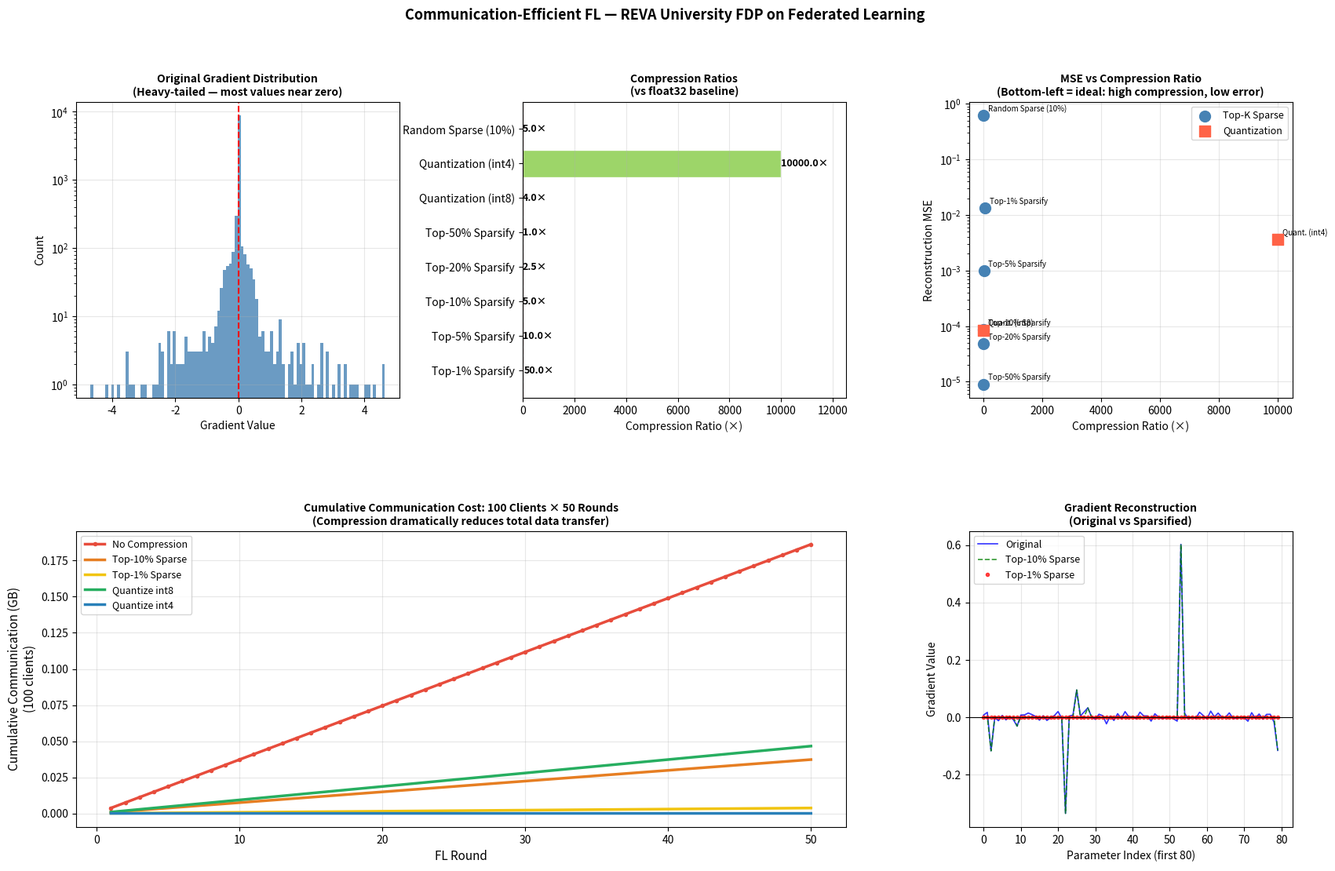

The matplotlib source for this figure:
# =============================================================================
# REVA UNIVERSITY - FACULTY DEVELOPMENT PROGRAMME
# Federated Learning for Secure and Distributed AI Systems
# 22nd - 26th September 2026
# Resource Person: Prof. (Dr.) Anjit Raja R
# School of Computer Science and Engineering, REVA University, Bengaluru
# =============================================================================
# File: 06_communication_compression.py
# Topic: Communication-Efficient Federated Learning
# Description: Demonstrates gradient compression techniques (Top-K sparsification,
#              quantization, random sparsification) to reduce communication cost
#              in FL. Measures compression ratio, reconstruction error, and
#              cumulative savings over multiple rounds.
#
# Requirements: numpy, matplotlib
# Optional: None
#
# For Google Colab:
# !pip install numpy matplotlib
# =============================================================================

# ===== GOOGLE COLAB SETUP =====
# !pip install numpy matplotlib --quiet

import numpy as np
import matplotlib.pyplot as plt
import matplotlib.gridspec as gridspec
import sys
import warnings
warnings.filterwarnings('ignore')

np.random.seed(42)

print("=" * 70)
print("  REVA UNIVERSITY - FDP on Federated Learning")
print("  Module 6: Communication-Efficient Federated Learning")
print("=" * 70)
print()

# =============================================================================
# SECTION 1: COMMUNICATION BOTTLENECK IN FEDERATED LEARNING
# =============================================================================
# In large-scale FL deployments, communication is often the PRIMARY bottleneck:
#
# SCALE OF THE PROBLEM:
#   • GPT-3: ~175 billion parameters × 4 bytes (float32) = 700 GB per update!
#   • ResNet-50: ~25 million parameters × 4 bytes = 100 MB per round
#   • Mobile FL (1,000 clients × 100 rounds × 100 MB) = 10 TB total transfer
#
# CONSTRAINT: FL clients are often on mobile/edge devices with:
#   • Limited bandwidth (3G/4G connections)
#   • High upload/download costs
#   • Battery constraints
#   • Metered data plans
#
# GOAL: Reduce the amount of data transmitted per round WITHOUT
#       significantly hurting model accuracy.
#
# THREE MAIN COMPRESSION STRATEGIES:
#   1. SPARSIFICATION: Transmit only the LARGEST gradients (zero out small ones)
#   2. QUANTIZATION: Reduce numerical precision (float32 → int8 or even 1-bit)
#   3. SKETCHING/RANDOM PROJECTION: Project gradients to lower dimension
#
# Key references:
#   • Lin et al. (2018): "Deep Gradient Compression" — 270-600× compression!
#   • Konečný et al. (2016): "Federated Learning: Strategies for Improving..."
#   • Alistarh et al. (2017): "QSGD — Communication-Efficient SGD via Randomized Quantization"
# =============================================================================

print("📚 SECTION 1: Communication Bottleneck in FL")
print("-" * 60)

# Simulate model sizes for context
model_params = {
    'Logistic Regression (10 features)': 30,
    'Small NN (this demo)': 10_000,
    'ResNet-50': 25_000_000,
    'BERT-Large': 340_000_000,
}

print("  Typical model sizes and their transmission costs:")
print(f"  {'Model':<40} {'Params':>12} {'Size (MB)':>12}")
print(f"  {'-'*65}")
for name, params in model_params.items():
    size_mb = params * 4 / (1024**2)
    print(f"  {name:<40} {params:>12,} {size_mb:>12.4f}")
print()

# =============================================================================
# SECTION 2: SIMULATE A LARGE GRADIENT VECTOR
# =============================================================================
# We simulate a gradient vector with 10,000 parameters (small NN equivalent)
# This allows us to demonstrate compression techniques meaningfully.

N_PARAMS = 10_000  # Simulated number of model parameters

print("📊 SECTION 2: Simulating a Large Gradient Vector")
print("-" * 60)

# Realistic gradient distribution: mostly small values, few large spikes
# This follows the empirical distribution seen in real DNN gradients
gradient_original = np.concatenate([
    np.random.normal(0, 0.01, int(N_PARAMS * 0.9)),    # 90%: small gradients
    np.random.normal(0, 0.3,  int(N_PARAMS * 0.08)),   # 8%: medium gradients
    np.random.normal(0, 2.0,  int(N_PARAMS * 0.02)),   # 2%: large spikes
])
np.random.shuffle(gradient_original)

original_size_bytes  = gradient_original.nbytes  # float64 = 8 bytes per value
original_size_bytes4 = N_PARAMS * 4              # float32 = 4 bytes per value

print(f"   Gradient vector size: {N_PARAMS:,} parameters")
print(f"   Storage (float64)   : {original_size_bytes:,} bytes ({original_size_bytes/1024:.1f} KB)")
print(f"   Storage (float32)   : {original_size_bytes4:,} bytes ({original_size_bytes4/1024:.1f} KB)")
print(f"   Gradient L2 norm    : {np.linalg.norm(gradient_original):.4f}")
print(f"   Gradient Linf norm  : {np.max(np.abs(gradient_original)):.4f}")
print(f"   Sparsity (|g|<0.001): {np.mean(np.abs(gradient_original) < 0.001):.2%}")
print()

# =============================================================================
# SECTION 3: COMPRESSION TECHNIQUE 1 — TOP-K SPARSIFICATION
# =============================================================================

def top_k_sparsification(gradient, k_percent):
    """
    Keep only the TOP k% of gradient values by ABSOLUTE MAGNITUDE.
    Set all other values to zero.
    
    INTUITION: Most gradient components are near zero and contribute
    little to the model update. By transmitting only the LARGEST components,
    we can approximate the full gradient with far less data.
    
    In practice: Only non-zero indices AND values need to be transmitted
    (sparse format), giving significant communication savings.
    
    Args:
        gradient (np.ndarray): Full gradient vector
        k_percent (float): Percentage of values to keep (e.g., 10.0 = top 10%)
    
    Returns:
        sparse_gradient (np.ndarray): Gradient with small values zeroed out
        
    Compression ratio ≈ 100 / k_percent
    Transmission: (index, value) pairs → 2 × k_percent × 8 bytes
    """
    k = max(1, int(len(gradient) * k_percent / 100))
    # Find the threshold magnitude (k-th largest absolute value)
    threshold = np.sort(np.abs(gradient))[-k]
    sparse = gradient.copy()
    sparse[np.abs(sparse) < threshold] = 0.0
    return sparse


def compressed_size_topk(gradient, k_percent):
    """
    Calculate transmission size for Top-K sparse gradient.
    Format: (int32 index, float32 value) pairs → 8 bytes per non-zero entry
    """
    k = max(1, int(len(gradient) * k_percent / 100))
    return k * (4 + 4)  # 4 bytes index + 4 bytes value per element

# =============================================================================
# SECTION 4: COMPRESSION TECHNIQUE 2 — QUANTIZATION
# =============================================================================

def quantize_gradient(gradient, bits=8):
    """
    Simulate gradient quantization to lower bit-width.
    
    Standard gradients use float32 (32 bits per value).
    Quantization maps these to low-bit integers (e.g., int8 = 8 bits),
    reducing storage by 4× compared to float32.
    
    The quantization process:
        1. Find the max absolute value (scale factor)
        2. Scale gradient to fit in [-127, 127] (for int8)
        3. Round to nearest integer
        4. Transmit integers + the scale factor
    
    Dequantization (at server):
        gradient ≈ quantized_int × scale
    
    Args:
        gradient (np.ndarray): Float32 gradient to quantize
        bits (int): Target bit width (8 → int8, 4 → int4)
    
    Returns:
        quantized (np.ndarray): Integer-valued approximation
        scale (float): Scale factor needed for reconstruction
        
    ⚠️  This simulates quantization. True int8 saves 4× vs float32.
    """
    max_val = np.max(np.abs(gradient))
    if max_val == 0:
        return np.zeros_like(gradient, dtype=np.int8), 1.0
    
    # Scale to the integer range: [-2^(bits-1)+1, 2^(bits-1)-1]
    int_max   = 2**(bits - 1) - 1
    scale     = max_val / int_max
    
    # Quantize: scale → round → clip to valid int8 range
    quantized = np.round(gradient / scale).astype(int)
    quantized = np.clip(quantized, -(2**(bits-1)), 2**(bits-1)-1)
    
    if bits == 8:
        quantized = quantized.astype(np.int8)
    else:
        quantized = quantized.astype(np.int16)  # Use int16 for int4 simulation
    
    return quantized, scale


def dequantize_gradient(quantized, scale):
    """Reconstruct approximate gradient from quantized integers."""
    return quantized.astype(np.float64) * scale


def compressed_size_quantized(n_params, bits=8):
    """
    Calculate transmission size for quantized gradient.
    Bytes = n_params × (bits/8) + 4 bytes for the scale factor
    """
    return n_params * (bits // 8) + 4  # +4 for the float32 scale

# =============================================================================
# SECTION 5: COMPRESSION TECHNIQUE 3 — RANDOM SPARSIFICATION
# =============================================================================

def random_sparsification(gradient, k_percent):
    """
    Keep a RANDOM k% subset of gradient values (unbiased estimator).
    
    Unlike Top-K, this randomly selects which values to transmit.
    While Top-K selects the MOST IMPORTANT values, random sparsification
    is an UNBIASED estimator: E[g̃] = g.
    
    This matters for convergence analysis: Top-K is biased,
    random sparsification is unbiased.
    
    In practice: The non-zero values are scaled by 1/(k_percent/100)
    to maintain the correct expected value (importance sampling).
    
    Args:
        gradient: Full gradient vector
        k_percent: Percentage of values to keep
    
    Returns:
        sparse (np.ndarray): Randomly sparsified gradient (unbiased)
    """
    k = max(1, int(len(gradient) * k_percent / 100))
    sparse = np.zeros_like(gradient)
    
    # Randomly select k indices to keep
    selected_indices = np.random.choice(len(gradient), k, replace=False)
    
    # Scale the selected values by 1/p to maintain unbiasedness
    # E[sparse] = (k/n) × (n/k) × g = g ✓
    p = k / len(gradient)
    sparse[selected_indices] = gradient[selected_indices] / p
    
    return sparse

# =============================================================================
# SECTION 6: COMPARE ALL COMPRESSION METHODS
# =============================================================================

print("=" * 70)
print("⚡ SECTION 3: Compression Techniques Comparison")
print("=" * 70)
print()

K_PERCENTAGES = [1, 5, 10, 20, 50]  # Top-k% values to test
BITS_VALUES   = [8, 4]               # Quantization bit-widths

results = []

# --- Baseline (No Compression) ---
baseline_bytes = original_size_bytes4  # float32 baseline
print(f"  {'Method':<30} {'Compressed (B)':>15} {'Ratio':>8} {'MSE':>12} {'PSNR':>8}")
print(f"  {'-'*75}")
print(f"  {'Original (float32)':<30} {baseline_bytes:>15,} {'1.00×':>8} {'0.0000':>12} {'∞':>8}")

for k in K_PERCENTAGES:
    # Top-K
    sparse_topk = top_k_sparsification(gradient_original, k)
    topk_bytes  = compressed_size_topk(gradient_original, k)
    mse_topk    = np.mean((gradient_original - sparse_topk)**2)
    ratio_topk  = baseline_bytes / topk_bytes
    psnr_topk   = 10 * np.log10(np.max(gradient_original**2) / mse_topk) if mse_topk > 0 else float('inf')
    results.append({
        'method': f'Top-{k}% Sparsify', 'bytes': topk_bytes,
        'ratio': ratio_topk, 'mse': mse_topk, 'psnr': psnr_topk, 'k': k
    })
    print(f"  {'Top-' + str(k) + '% Sparsification':<30} {topk_bytes:>15,} {ratio_topk:>7.1f}× {mse_topk:>12.6f} {psnr_topk:>8.2f}")

for bits in BITS_VALUES:
    # Quantization
    q, scale     = quantize_gradient(gradient_original, bits=bits)
    dq           = dequantize_gradient(q, scale)
    quant_bytes  = compressed_size_quantized(N_PARAMS, bits)
    mse_quant    = np.mean((gradient_original - dq)**2)
    ratio_quant  = baseline_bytes / quant_bytes
    psnr_quant   = 10 * np.log10(np.max(gradient_original**2) / mse_quant) if mse_quant > 0 else float('inf')
    results.append({
        'method': f'Quantization (int{bits})', 'bytes': quant_bytes,
        'ratio': ratio_quant, 'mse': mse_quant, 'psnr': psnr_quant, 'k': bits
    })
    print(f"  {'Quantization (int' + str(bits) + ')':<30} {quant_bytes:>15,} {ratio_quant:>7.1f}× {mse_quant:>12.6f} {psnr_quant:>8.2f}")

# Random Sparsification for k=10%
sparse_rand  = random_sparsification(gradient_original, 10)
rand_bytes   = compressed_size_topk(gradient_original, 10)
mse_rand     = np.mean((gradient_original - sparse_rand)**2)
ratio_rand   = baseline_bytes / rand_bytes
psnr_rand    = 10 * np.log10(np.max(gradient_original**2) / mse_rand) if mse_rand > 0 else float('inf')
results.append({
    'method': 'Random Sparse (10%)', 'bytes': rand_bytes,
    'ratio': ratio_rand, 'mse': mse_rand, 'psnr': psnr_rand, 'k': 10
})
print(f"  {'Random Sparse (10%)':<30} {rand_bytes:>15,} {ratio_rand:>7.1f}× {mse_rand:>12.6f} {psnr_rand:>8.2f}")

print()

# =============================================================================
# SECTION 7: CUMULATIVE COMMUNICATION COST OVER FL ROUNDS
# =============================================================================

print("=" * 70)
print("📡 SECTION 4: Cumulative Communication Cost Over 50 FL Rounds")
print("=" * 70)
print()

N_ROUNDS  = 50
N_CLIENTS = 100

# Methods to compare for cumulative analysis
cumulative_methods = {
    'No Compression': {'bytes_per_round': baseline_bytes},
    'Top-10% Sparse': {'bytes_per_round': compressed_size_topk(gradient_original, 10)},
    'Top-1% Sparse' : {'bytes_per_round': compressed_size_topk(gradient_original, 1)},
    'Quantize int8' : {'bytes_per_round': compressed_size_quantized(N_PARAMS, 8)},
    'Quantize int4' : {'bytes_per_round': compressed_size_quantized(N_PARAMS, 4)},
}

print(f"  Clients: {N_CLIENTS}, Rounds: {N_ROUNDS}, Gradient size: {N_PARAMS:,} params")
print()
print(f"  {'Method':<20} {'Per Round (MB)':>15} {'Total 50R (GB)':>15} {'Savings vs None':>15}")
print(f"  {'-'*67}")

baseline_total = N_CLIENTS * N_ROUNDS * cumulative_methods['No Compression']['bytes_per_round']

cum_data = {}
for method, info in cumulative_methods.items():
    total = N_CLIENTS * N_ROUNDS * info['bytes_per_round']
    per_round_mb = (N_CLIENTS * info['bytes_per_round']) / (1024**2)
    total_gb     = total / (1024**3)
    savings_pct  = (1 - total / baseline_total) * 100
    cum_data[method] = {
        'per_round_mb': per_round_mb, 'total_gb': total_gb,
        'savings_pct': savings_pct, 'bytes_per_round': info['bytes_per_round']
    }
    print(f"  {method:<20} {per_round_mb:>15.2f} {total_gb:>15.3f} {savings_pct:>14.1f}%")

print()

# =============================================================================
# SECTION 8: VISUALIZATIONS
# =============================================================================

print("🎨 SECTION 5: Generating Visualizations")
print("-" * 60)

fig = plt.figure(figsize=(20, 12))
fig.suptitle(
    "Communication-Efficient FL — REVA University FDP on Federated Learning",
    fontsize=13, fontweight='bold'
)

gs = gridspec.GridSpec(2, 3, figure=fig, hspace=0.45, wspace=0.38)

# ---- Plot 1: Gradient Distribution ----
ax1 = fig.add_subplot(gs[0, 0])
ax1.hist(gradient_original, bins=100, color='steelblue', alpha=0.8, edgecolor='none')
ax1.set_xlabel("Gradient Value", fontsize=10)
ax1.set_ylabel("Count", fontsize=10)
ax1.set_title("Original Gradient Distribution\n(Heavy-tailed — most values near zero)", fontsize=10, fontweight='bold')
ax1.axvline(0, color='red', linewidth=1.5, linestyle='--')
ax1.grid(True, alpha=0.3)
ax1.set_yscale('log')

# ---- Plot 2: Compression Ratio Bar Chart ----
ax2 = fig.add_subplot(gs[0, 1])
method_names = [r['method'] for r in results]
ratios       = [r['ratio'] for r in results]
bar_colors   = plt.cm.RdYlGn(np.linspace(0.2, 0.8, len(results)))
bars = ax2.barh(method_names, ratios, color=bar_colors, edgecolor='white')
ax2.set_xlabel("Compression Ratio (×)", fontsize=10)
ax2.set_title("Compression Ratios\n(vs float32 baseline)", fontsize=10, fontweight='bold')
ax2.axvline(1, color='red', linewidth=1.5, linestyle='--', label='No compression')
for bar, ratio in zip(bars, ratios):
    ax2.text(bar.get_width() + 0.5, bar.get_y() + bar.get_height()/2,
             f'{ratio:.1f}×', va='center', fontsize=9, fontweight='bold')
ax2.grid(True, alpha=0.3, axis='x')
ax2.set_xlim([0, max(ratios) * 1.25])

# ---- Plot 3: MSE vs Compression Ratio ----
ax3 = fig.add_subplot(gs[0, 2])
topk_results = [r for r in results if 'Sparsify' in r['method'] or 'Sparse' in r['method']]
quant_results = [r for r in results if 'Quant' in r['method']]
ax3.scatter([r['ratio'] for r in topk_results], [r['mse'] for r in topk_results],
            s=100, color='steelblue', marker='o', label='Top-K Sparse', zorder=5)
ax3.scatter([r['ratio'] for r in quant_results], [r['mse'] for r in quant_results],
            s=100, color='tomato', marker='s', label='Quantization', zorder=5)
for r in results:
    ax3.annotate(r['method'].replace(' Sparsification', '').replace('ization', '.'),
                 (r['ratio'], r['mse']), textcoords='offset points',
                 xytext=(4, 4), fontsize=7)
ax3.set_xlabel("Compression Ratio (×)", fontsize=10)
ax3.set_ylabel("Reconstruction MSE", fontsize=10)
ax3.set_title("MSE vs Compression Ratio\n(Bottom-left = ideal: high compression, low error)", fontsize=10, fontweight='bold')
ax3.legend(fontsize=9)
ax3.grid(True, alpha=0.3)
ax3.set_yscale('log')

# ---- Plot 4: Cumulative Communication Cost Over Rounds ----
ax4 = fig.add_subplot(gs[1, :2])
rounds_x = np.arange(1, N_ROUNDS + 1)
cum_colors = ['#E74C3C', '#E67E22', '#F1C40F', '#27AE60', '#2980B9']
for i, (method, data) in enumerate(cum_data.items()):
    cum_cost_gb = [r * N_CLIENTS * data['bytes_per_round'] / (1024**3) for r in rounds_x]
    ax4.plot(rounds_x, cum_cost_gb, linewidth=2.5, label=method,
             color=cum_colors[i], marker='o' if i == 0 else None, markersize=3)
ax4.set_xlabel("FL Round", fontsize=11)
ax4.set_ylabel("Cumulative Communication (GB)\n(100 clients)", fontsize=11)
ax4.set_title(f"Cumulative Communication Cost: 100 Clients × {N_ROUNDS} Rounds\n(Compression dramatically reduces total data transfer)", fontsize=10, fontweight='bold')
ax4.legend(fontsize=9)
ax4.grid(True, alpha=0.3)

# ---- Plot 5: Gradient Comparison (Original vs Compressed) ----
ax5 = fig.add_subplot(gs[1, 2])
show_n = 80
x = np.arange(show_n)
g_slice = gradient_original[:show_n]
topk_10 = top_k_sparsification(gradient_original, 10)[:show_n]
topk_01 = top_k_sparsification(gradient_original, 1)[:show_n]
ax5.plot(x, g_slice, 'b-', linewidth=1.2, alpha=0.8, label='Original')
ax5.plot(x, topk_10, 'g--', linewidth=1.2, alpha=0.8, label='Top-10% Sparse')
ax5.plot(x, topk_01, 'r.', linewidth=0.8, alpha=0.7, label='Top-1% Sparse')
ax5.set_xlabel("Parameter Index (first 80)", fontsize=10)
ax5.set_ylabel("Gradient Value", fontsize=10)
ax5.set_title("Gradient Reconstruction\n(Original vs Sparsified)", fontsize=10, fontweight='bold')
ax5.legend(fontsize=9)
ax5.grid(True, alpha=0.3)
ax5.axhline(0, color='black', linewidth=0.8)

plt.savefig("06_communication_compression_plots.png", dpi=150, bbox_inches='tight')
print("   ✅ Plot saved as '06_communication_compression_plots.png'")
plt.show()
print()

# =============================================================================
# SECTION 9: TOTAL SAVINGS SUMMARY TABLE
# =============================================================================

print("=" * 70)
print("💰 SECTION 6: Total Communication Savings Summary")
print("=" * 70)
print()
print(f"  Scenario: 100 clients × 50 rounds × {N_PARAMS:,} parameters")
print()

baseline_gb = N_CLIENTS * N_ROUNDS * baseline_bytes / (1024**3)
print(f"  {'Method':<25} {'Total Cost (GB)':>16} {'Saved (GB)':>12} {'Saving %':>10}")
print(f"  {'-'*65}")

for method, data in cum_data.items():
    total_gb = N_CLIENTS * N_ROUNDS * data['bytes_per_round'] / (1024**3)
    saved_gb = baseline_gb - total_gb
    pct      = data['savings_pct']
    print(f"  {method:<25} {total_gb:>16.3f} {saved_gb:>12.3f} {pct:>9.1f}%")

print()
print("  KEY INSIGHT: Top-1% sparsification alone saves ~98% of communication!")
print("  Real systems combine multiple techniques for best results:")
print("  • Error Feedback: Accumulate 'missed' gradients across rounds")
print("  • Warm-up: Use full gradients in early rounds, compress later")
print("  • Adaptive K: Increase K for important layers (e.g., final layers)")
print()
print("  RESEARCH RESULTS (Lin et al., Deep Gradient Compression, 2018):")
print("  270× to 600× compression with minimal (<0.3%) accuracy loss!")
print()
print("  → See 07_flower_intro.py for the Flower FL Framework")
print("=" * 70)
